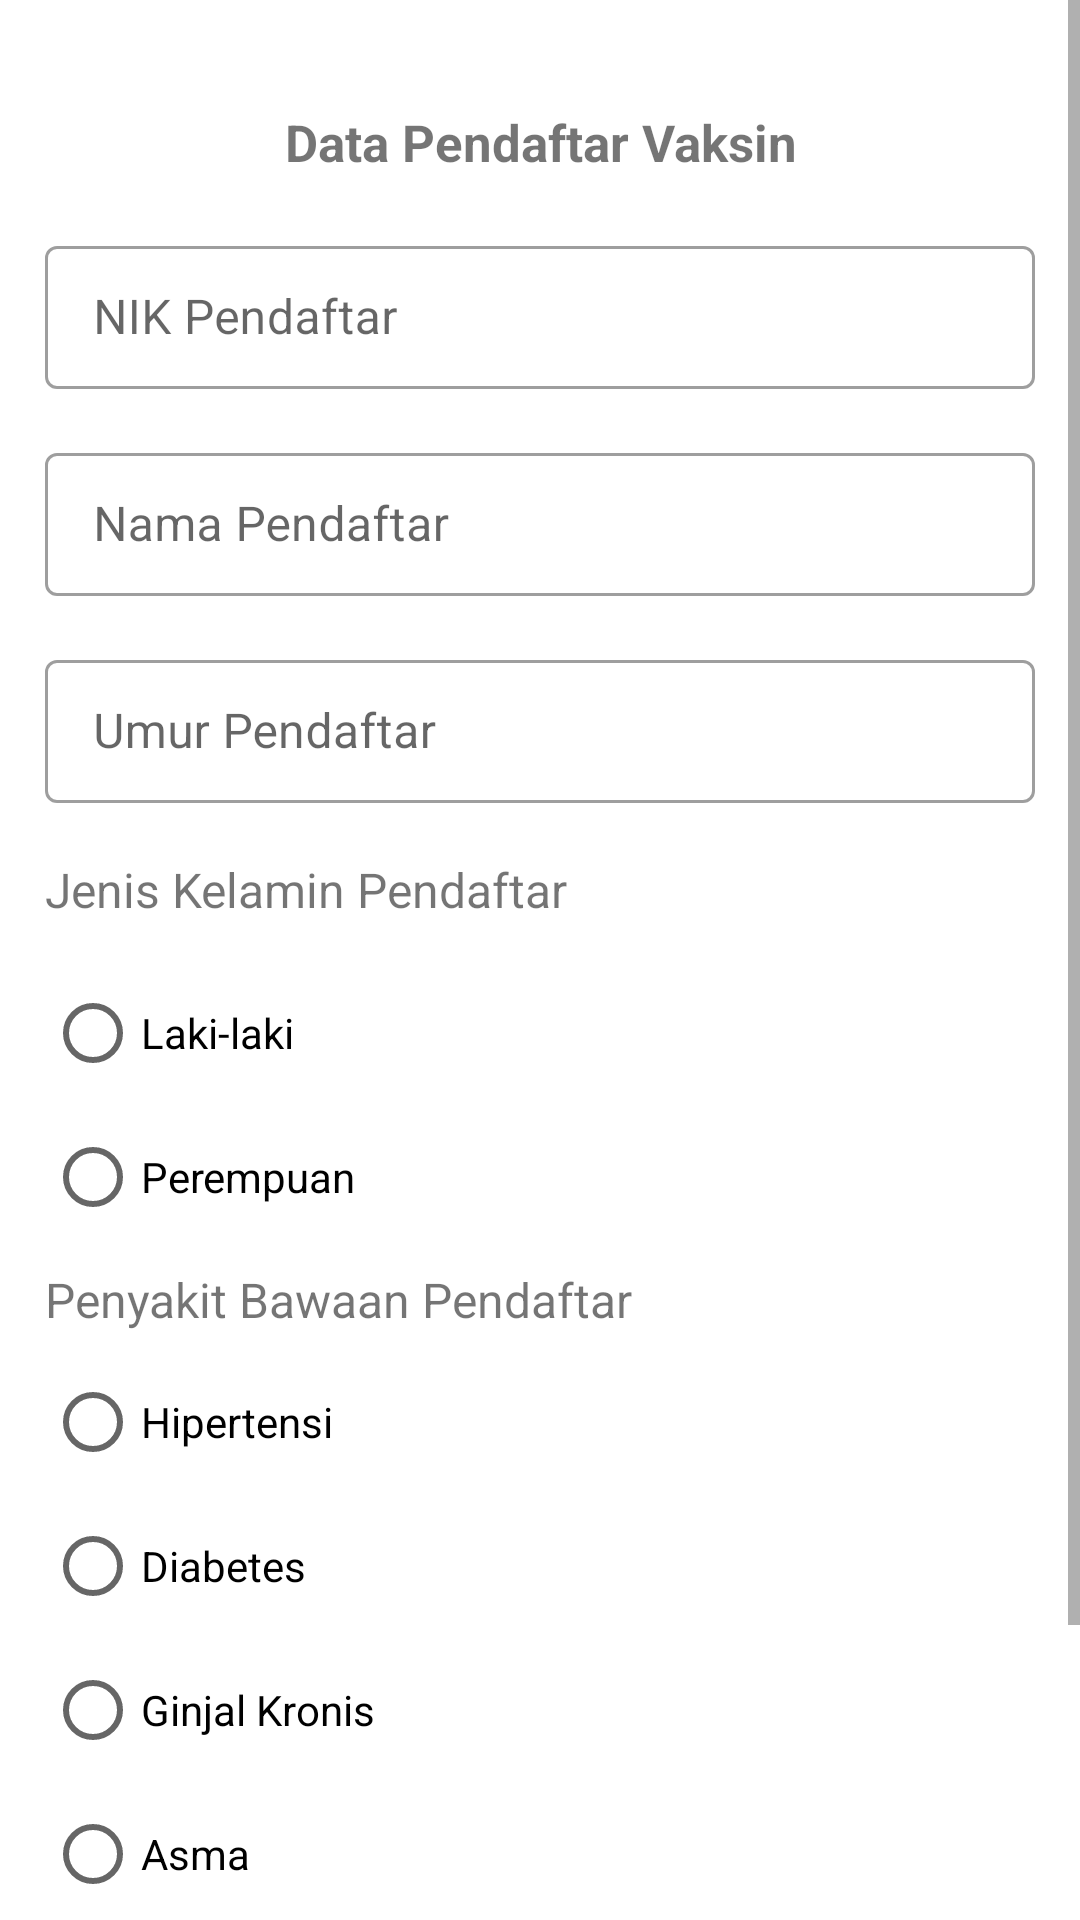

Layout XML and referenced resources for this Android screen:
<!-- AndroidManifest.xml: application theme Theme.Vaksin -->
<!-- res/layout/fragment_fajar__add_pendaftar.xml -->
<?xml version="1.0" encoding="utf-8"?>
<ScrollView xmlns:android="http://schemas.android.com/apk/res/android"
    xmlns:app="http://schemas.android.com/apk/res-auto"
    xmlns:tools="http://schemas.android.com/tools"
    android:layout_width="match_parent"
    android:layout_height="match_parent"
    android:orientation="vertical"
    tools:context=".pendaftar.Fajar_AddPendaftarFragment">

    <LinearLayout
        android:layout_width="match_parent"
        android:layout_height="wrap_content"
        android:orientation="vertical">

    <LinearLayout
        android:layout_width="match_parent"
        android:layout_height="wrap_content"
        android:layout_gravity="center"
        android:orientation="vertical">

        <ImageView
            android:layout_width="200dp"
            android:layout_height="wrap_content"
            android:layout_marginVertical="13dp"
            android:adjustViewBounds="true"
            android:scaleType="fitXY"
            android:layout_gravity="center"
            android:id="@+id/BtnImgPendaftar"
            android:src="@drawable/ic_launcher_background"/>

    </LinearLayout>

    <TextView
        android:layout_width="match_parent"
        android:layout_height="wrap_content"
        android:layout_margin="10dp"
        android:gravity="center"
        android:text="Data Pendaftar Vaksin"
        android:textSize="17dp"
        android:textStyle="bold" />

    <com.google.android.material.textfield.TextInputLayout
        style="@style/Widget.MaterialComponents.TextInputLayout.OutlinedBox.Dense"
        android:layout_width="match_parent"
        android:layout_height="wrap_content"
        android:layout_marginHorizontal="15dp"
        android:layout_marginVertical="8dp">

        <com.google.android.material.textfield.TextInputEditText
            android:layout_width="match_parent"
            android:layout_height="match_parent"
            android:id="@+id/TxtNIK"
            android:hint="NIK Pendaftar"
            android:inputType="number" />

    </com.google.android.material.textfield.TextInputLayout>

    <com.google.android.material.textfield.TextInputLayout
        style="@style/Widget.MaterialComponents.TextInputLayout.OutlinedBox.Dense"
        android:layout_width="match_parent"
        android:layout_height="wrap_content"
        android:layout_marginHorizontal="15dp"
        android:layout_marginVertical="8dp">

        <com.google.android.material.textfield.TextInputEditText
            android:layout_width="match_parent"
            android:layout_height="match_parent"
            android:id="@+id/TxtNama"
            android:hint="Nama Pendaftar" />

    </com.google.android.material.textfield.TextInputLayout>

    <com.google.android.material.textfield.TextInputLayout
        style="@style/Widget.MaterialComponents.TextInputLayout.OutlinedBox.Dense"
        android:layout_width="match_parent"
        android:layout_height="wrap_content"
        android:layout_marginHorizontal="15dp"
        android:layout_marginVertical="8dp">

        <com.google.android.material.textfield.TextInputEditText
            android:layout_width="match_parent"
            android:layout_height="match_parent"
            android:id="@+id/TxtUmur"
            android:hint="Umur Pendaftar"
            android:inputType="number" />

    </com.google.android.material.textfield.TextInputLayout>

    <TextView
        android:layout_width="match_parent"
        android:layout_height="wrap_content"
        android:layout_marginHorizontal="15dp"
        android:layout_marginVertical="10dp"
        android:text="Jenis Kelamin Pendaftar"
        android:textSize="16dp" />

    <RadioGroup
        android:id="@+id/radioGroupKelamin"
        android:layout_width="match_parent"
        android:layout_height="wrap_content"
        android:layout_marginHorizontal="15dp"
        android:layout_marginVertical="3dp">

        <RadioButton
            android:id="@+id/radio_button_laki"
            android:layout_width="match_parent"
            android:layout_height="match_parent"
            android:tag="Laki-laki"
            android:text="Laki-laki"/>
        <RadioButton
            android:id="@+id/radio_button_perempuan"
            android:layout_width="match_parent"
            android:layout_height="match_parent"
            android:tag="Perempuan"
            android:text="Perempuan"/>
    </RadioGroup>

        <TextView
            android:layout_width="match_parent"
            android:layout_height="wrap_content"
            android:layout_marginHorizontal="15dp"
            android:layout_marginVertical="3dp"
            android:text="Penyakit Bawaan Pendaftar"
            android:textSize="16dp" />

        <RadioGroup
            android:id="@+id/radioGroupPenyakit"
            android:layout_width="match_parent"
            android:layout_height="wrap_content"
            android:layout_marginHorizontal="15dp"
            android:layout_marginVertical="3dp">

            <RadioButton
                android:id="@+id/radio_button_hipertensi"
                android:layout_width="match_parent"
                android:layout_height="match_parent"
                android:tag="Hipertensi"
                android:text="Hipertensi"/>

            <RadioButton
                android:id="@+id/radio_button_diabetes"
                android:layout_width="match_parent"
                android:layout_height="match_parent"
                android:tag="Hipertensi"
                android:text="Diabetes"/>

            <RadioButton
                android:id="@+id/radio_button_ginjal"
                android:layout_width="match_parent"
                android:layout_height="match_parent"
                android:tag="Ginjal Kronis"
                android:text="Ginjal Kronis"/>
            <RadioButton
                android:id="@+id/radio_button_asma"
                android:layout_width="match_parent"
                android:layout_height="match_parent"
                android:tag="Asma"
                android:text="Asma"/>
            <RadioButton
                android:id="@+id/radio_button_tidakada"
                android:layout_width="match_parent"
                android:layout_height="match_parent"
                android:tag="Tidak Ada"
                android:text="Tidak Ada"/>
        </RadioGroup>

    <Button
        android:layout_width="match_parent"
        android:layout_height="wrap_content"
        android:id="@+id/BtnAddPendaftar"
        android:text="Tambah Pendaftar"
        android:backgroundTint="#2b8236"
        android:textColor="#fff"
        android:layout_marginBottom="15dp"/>
    </LinearLayout>
</ScrollView>
<!-- resources referenced by this layout -->
<resources>
  <style name="Theme.Vaksin" parent="Theme.MaterialComponents.DayNight.DarkActionBar">
          
          <item name="colorPrimary">@color/purple_500</item>
          <item name="colorPrimaryVariant">@color/purple_700</item>
          <item name="colorOnPrimary">@color/white</item>
          
          <item name="colorSecondary">@color/teal_200</item>
          <item name="colorSecondaryVariant">@color/teal_700</item>
          <item name="colorOnSecondary">@color/black</item>
          
          <item name="android:statusBarColor">?attr/colorPrimaryVariant</item>
          
      </style>
  <!-- not gathered from this repository: default colours our renderer supplied (Android Studio template values) -->
  <color name="purple_500">#FF6200EE</color>
  <color name="purple_700">#FF3700B3</color>
  <color name="teal_200">#FF03DAC5</color>
  <color name="teal_700">#FF018786</color>
  <color name="black">#FF000000</color>
  <color name="white">#FFFFFFFF</color>
</resources>
